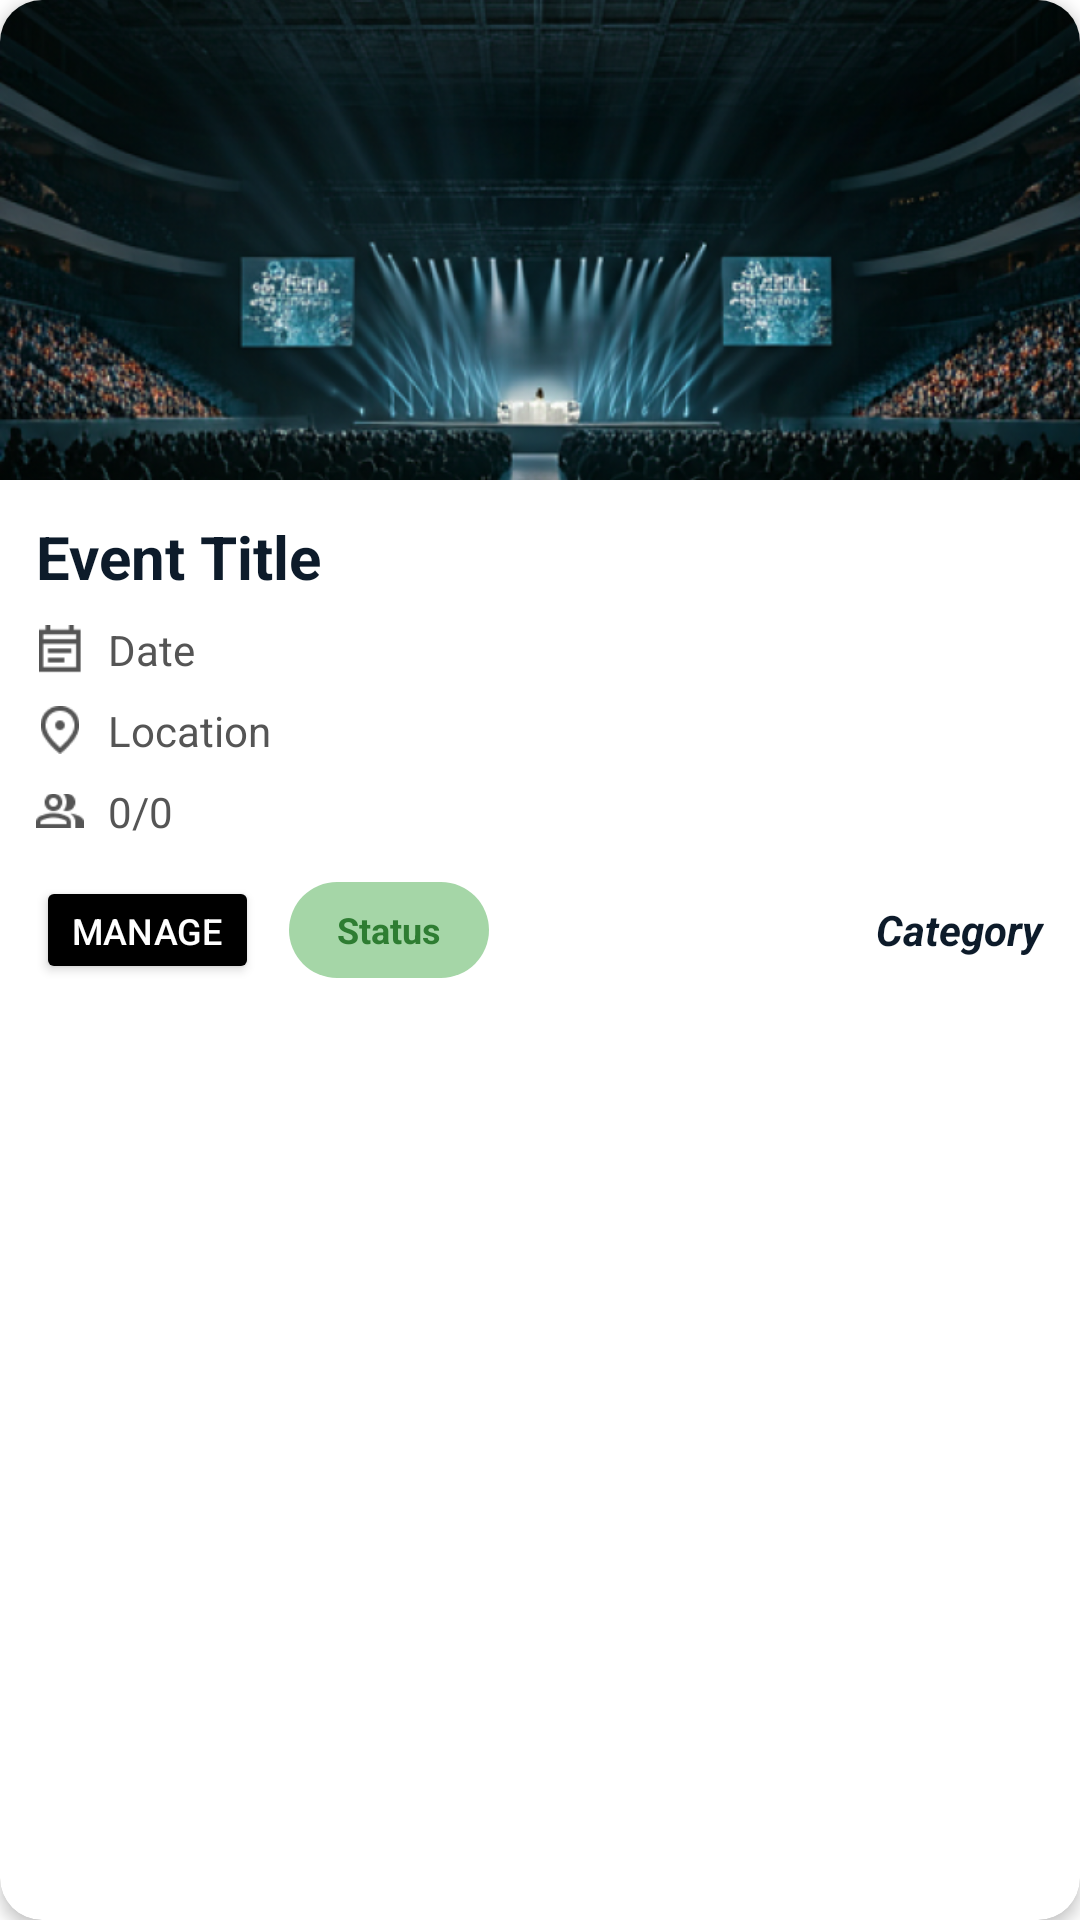

The Android layout XML behind this screen, and the referenced resources:
<!-- AndroidManifest.xml: application theme Theme.EventGuard -->
<!-- res/layout/activity_organizer_item_event.xml -->
<?xml version="1.0" encoding="utf-8"?>
<androidx.cardview.widget.CardView xmlns:android="http://schemas.android.com/apk/res/android"
    xmlns:app="http://schemas.android.com/apk/res-auto"
    android:layout_width="match_parent"
    android:layout_height="wrap_content"
    android:layout_margin="10dp"
    app:cardCornerRadius="14dp"
    app:cardElevation="3dp"
    app:cardBackgroundColor="@color/card_background">

    <LinearLayout
        android:layout_width="match_parent"
        android:layout_height="wrap_content"
        android:orientation="vertical">

        <ImageView
            android:id="@+id/ivEventBanner"
            android:layout_width="match_parent"
            android:layout_height="160dp"
            android:scaleType="centerCrop"
            android:src="@drawable/event_detail_banner"/>

        <LinearLayout
            android:layout_width="match_parent"
            android:layout_height="wrap_content"
            android:orientation="vertical"
            android:padding="12dp">

            <TextView
                android:id="@+id/tvEventTitle"
                android:layout_width="wrap_content"
                android:layout_height="wrap_content"
                android:text="Event Title"
                android:textSize="20sp"
                android:textStyle="bold"
                android:textColor="@color/primary_text"/>

            <LinearLayout
                android:layout_width="wrap_content"
                android:layout_height="wrap_content"
                android:orientation="horizontal"
                android:layout_marginTop="8dp"
                android:gravity="center_vertical">
                <ImageView
                    android:layout_width="16dp"
                    android:layout_height="16dp"
                    android:src="@drawable/calender_logo"
                    app:tint="@color/secondary_text"/>
                <TextView
                    android:id="@+id/tvEventDate"
                    android:layout_width="wrap_content"
                    android:layout_height="wrap_content"
                    android:text="Date"
                    android:textColor="@color/secondary_text"
                    android:textSize="14sp"
                    android:layout_marginStart="8dp" />
            </LinearLayout>

            <LinearLayout
                android:layout_width="wrap_content"
                android:layout_height="wrap_content"
                android:orientation="horizontal"
                android:layout_marginTop="8dp"
                android:gravity="center_vertical">
                <ImageView
                    android:layout_width="16dp"
                    android:layout_height="16dp"
                    android:src="@drawable/location_icon"
                    app:tint="@color/secondary_text"/>
                <TextView
                    android:id="@+id/tvEventLocation"
                    android:layout_width="wrap_content"
                    android:layout_height="wrap_content"
                    android:text="Location"
                    android:textColor="@color/secondary_text"
                    android:textSize="14sp"
                    android:layout_marginStart="8dp" />
            </LinearLayout>

            <LinearLayout
                android:layout_width="wrap_content"
                android:layout_height="wrap_content"
                android:orientation="horizontal"
                android:layout_marginTop="8dp"
                android:gravity="center_vertical">
                <ImageView
                    android:layout_width="16dp"
                    android:layout_height="16dp"
                    android:src="@drawable/people_icon"
                    app:tint="@color/secondary_text"/>
                <TextView
                    android:id="@+id/tvEventSeats"
                    android:layout_width="wrap_content"
                    android:layout_height="wrap_content"
                    android:text="0/0"
                    android:textColor="@color/secondary_text"
                    android:textSize="14sp"
                    android:layout_marginStart="8dp" />
            </LinearLayout>

            <LinearLayout
                android:layout_width="match_parent"
                android:layout_height="wrap_content"
                android:layout_marginTop="12dp"
                android:gravity="center_vertical"
                android:orientation="horizontal">

                <Button
                    android:id="@+id/btnDetails"
                    android:layout_width="wrap_content"
                    android:layout_height="36dp"
                    android:text="Manage"
                    android:textSize="12sp"
                    android:textColor="#FFFFFF"
                    android:backgroundTint="#000000"
                    android:paddingHorizontal="12dp"
                    android:insetTop="0dp"
                    android:insetBottom="0dp"
                    android:minWidth="0dp"
                    android:minHeight="0dp"/>

                <TextView
                    android:id="@+id/tvStatus"
                    android:layout_width="wrap_content"
                    android:layout_height="32dp"
                    android:text="Status"
                    android:textColor="#2E7D32"
                    android:textStyle="bold"
                    android:gravity="center"
                    android:layout_marginStart="10dp"
                    android:paddingHorizontal="16dp"
                    android:background="@drawable/green_badge"
                    android:textSize="12sp"/>

                <View android:layout_width="0dp" android:layout_height="0dp" android:layout_weight="1" />

                <TextView
                    android:id="@+id/tvCategory"
                    android:layout_width="wrap_content"
                    android:layout_height="wrap_content"
                    android:text="Category"
                    android:textColor="@color/primary_text"
                    android:textStyle="italic|bold"
                    android:textSize="14sp" />
            </LinearLayout>
        </LinearLayout>
    </LinearLayout>
</androidx.cardview.widget.CardView>
<!-- resources referenced by this layout -->
<resources>
  <color name="card_background">#FFFFFF</color>
  <color name="primary_text">#0D1B2A</color>
  <color name="secondary_text">#555555</color>
  <!-- drawable calender_logo: png bitmap (drawable, 309 bytes) -->
  <!-- drawable event_detail_banner: png bitmap (drawable, 510574 bytes) -->
  <!-- drawable green_badge (drawable) -->
  <?xml version="1.0" encoding="utf-8"?>
  <shape xmlns:android="http://schemas.android.com/apk/res/android">
      <solid android:color="@color/status_green_bg"/>
      <corners android:radius="25dp"/>
  </shape>
  <!-- drawable location_icon: png bitmap (drawable, 536 bytes) -->
  <!-- drawable people_icon: png bitmap (drawable, 504 bytes) -->
  <style name="Theme.EventGuard" parent="Theme.MaterialComponents.DayNight.NoActionBar">
          <item name="colorOnPrimary">@color/black</item>
          
          <item name="colorSecondary">@color/teal_200</item>
          <item name="colorSecondaryVariant">@color/teal_200</item>
          <item name="colorOnSecondary">@color/black</item>
          
          <item name="android:statusBarColor">?attr/colorPrimaryVariant</item>
      </style>
  <color name="status_green_bg">#A5D6A7</color>
  <color name="black">#FF000000</color>
  <color name="teal_200">#FF03DAC5</color>
</resources>
